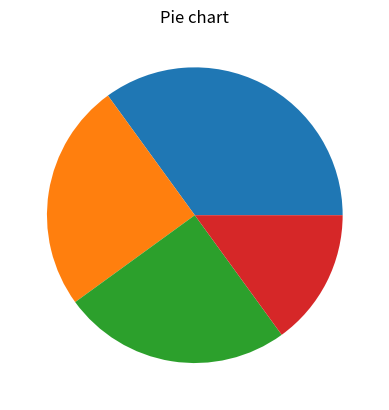

Write Python code to recreate this figure.
#
# Template for Python program
# Name:
#

import matplotlib.pyplot as plt
import numpy as np

# 1. Input
y = np.array([35, 25, 25, 15])

# 2. Process


# 3. Output
plt.title("Pie chart")
plt.pie(y)
plt.show()